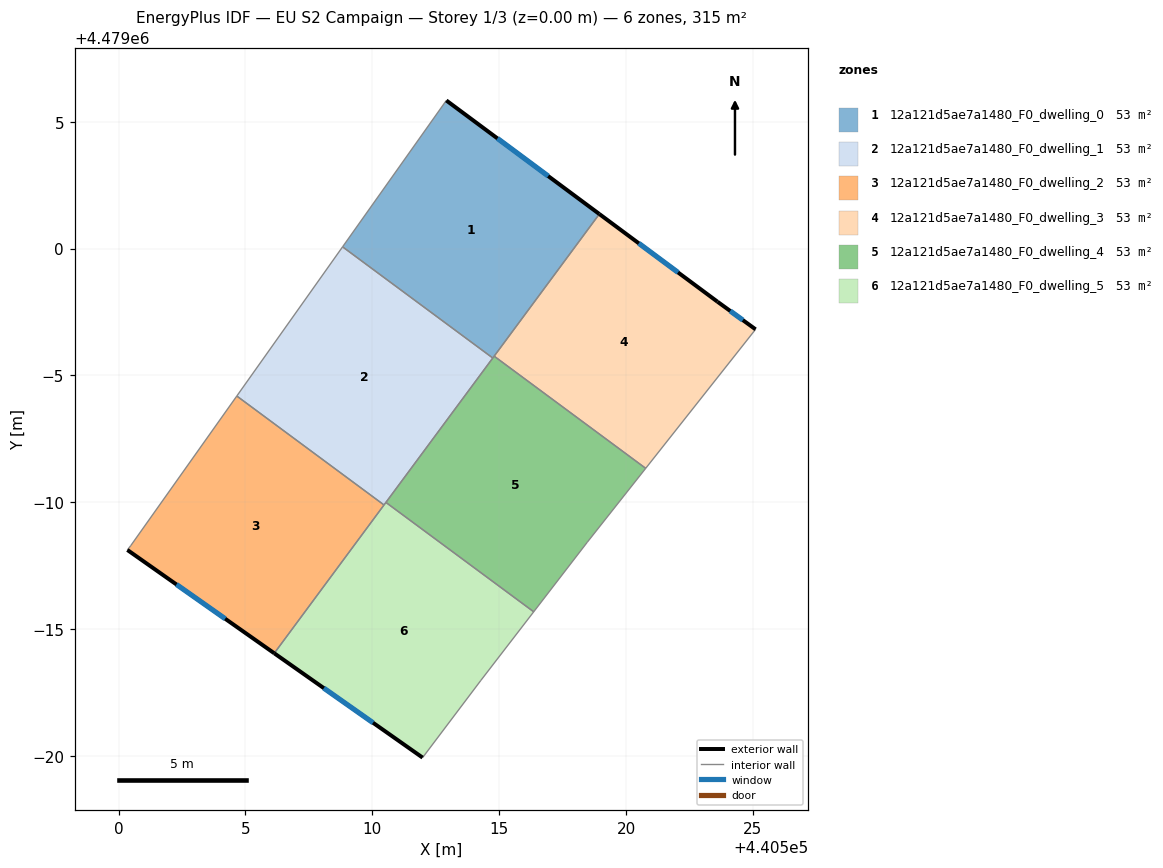
=== STOREY PLAN SPEC (per zone: floor XY polygon, exterior-wall plan segments, windows/doors) ===
zone 1: 12a121d5ae7a1480_F0_dwelling_0  (52.5 m²)
  floor: (440514.75, 4478995.68) (440518.95, 4479001.36) (440512.92, 4479005.83) (440508.83, 4479000.07)
  exterior wall: (440512.92, 4479005.83) – (440518.95, 4479001.36)  [7.5 m]
    window: (440514.93, 4479004.34) – (440516.93, 4479002.86)  [2.5 m²]
  interior walls: 4
zone 2: 12a121d5ae7a1480_F0_dwelling_1  (52.5 m²)
  floor: (440510.46, 4478989.89) (440514.75, 4478995.68) (440508.83, 4479000.07) (440504.66, 4478994.19)
  interior walls: 5
zone 3: 12a121d5ae7a1480_F0_dwelling_2  (52.6 m²)
  floor: (440506.14, 4478984.05) (440510.46, 4478989.89) (440504.66, 4478994.19) (440500.48, 4478988.29) (440500.35, 4478988.12)
  exterior wall: (440506.14, 4478984.05) – (440500.35, 4478988.12)  [7.1 m]
    window: (440504.20, 4478985.41) – (440502.28, 4478986.76)  [2.3 m²]
  interior walls: 4
zone 4: 12a121d5ae7a1480_F0_dwelling_3  (52.5 m²)
  floor: (440520.78, 4478991.34) (440525.11, 4478996.81) (440523.61, 4478997.90) (440518.95, 4479001.36) (440514.80, 4478995.76)
  exterior wall: (440518.95, 4479001.36) – (440523.61, 4478997.90)  [5.8 m]
    window: (440520.51, 4479000.20) – (440522.05, 4478999.06)  [1.9 m²]
  exterior wall: (440523.61, 4478997.90) – (440525.11, 4478996.81)  [1.9 m]
    window: (440524.11, 4478997.54) – (440524.60, 4478997.18)  [0.6 m²]
  interior walls: 3
zone 5: 12a121d5ae7a1480_F0_dwelling_4  (52.5 m²)
  floor: (440518.48, 4478988.43) (440520.78, 4478991.34) (440514.80, 4478995.76) (440510.54, 4478989.99) (440516.36, 4478985.68)
  interior walls: 6
zone 6: 12a121d5ae7a1480_F0_dwelling_5  (52.5 m²)
  floor: (440514.28, 4478982.98) (440516.36, 4478985.68) (440510.54, 4478989.99) (440506.14, 4478984.05) (440511.98, 4478979.93)
  exterior wall: (440511.98, 4478979.93) – (440506.14, 4478984.05)  [7.1 m]
    window: (440510.03, 4478981.31) – (440508.09, 4478982.67)  [2.4 m²]
  interior walls: 5

=== DERIVED (storey summary) ===
Building: EU S2 Campaign
Storey: 1 of 3  (floor level z = 0.00 m)
Storey gross floor area: 315.3 m²
Zones on this storey: 6
  - 12a121d5ae7a1480_F0_dwelling_0: floor 52.5 m²; exterior wall 7.5 m (22.5 m²); 1 window(s) 2.5 m²; WWR 11.0%
  - 12a121d5ae7a1480_F0_dwelling_1: floor 52.5 m²
  - 12a121d5ae7a1480_F0_dwelling_2: floor 52.6 m²; exterior wall 7.1 m (21.2 m²); 1 window(s) 2.3 m²; WWR 11.0%
  - 12a121d5ae7a1480_F0_dwelling_3: floor 52.5 m²; exterior wall 7.7 m (23.0 m²); 2 window(s) 2.5 m²; WWR 11.0%
  - 12a121d5ae7a1480_F0_dwelling_4: floor 52.5 m²
  - 12a121d5ae7a1480_F0_dwelling_5: floor 52.5 m²; exterior wall 7.1 m (21.4 m²); 1 window(s) 2.4 m²; WWR 11.0%
Zone adjacency (shared interzone walls):
  - 12a121d5ae7a1480_F0_dwelling_0 ↔ 12a121d5ae7a1480_F0_dwelling_1
  - 12a121d5ae7a1480_F0_dwelling_0 ↔ 12a121d5ae7a1480_F0_dwelling_3
  - 12a121d5ae7a1480_F0_dwelling_0 ↔ 12a121d5ae7a1480_F0_dwelling_4
  - 12a121d5ae7a1480_F0_dwelling_1 ↔ 12a121d5ae7a1480_F0_dwelling_2
  - 12a121d5ae7a1480_F0_dwelling_1 ↔ 12a121d5ae7a1480_F0_dwelling_4
  - 12a121d5ae7a1480_F0_dwelling_1 ↔ 12a121d5ae7a1480_F0_dwelling_5
  - 12a121d5ae7a1480_F0_dwelling_2 ↔ 12a121d5ae7a1480_F0_dwelling_5
  - 12a121d5ae7a1480_F0_dwelling_3 ↔ 12a121d5ae7a1480_F0_dwelling_4
  - 12a121d5ae7a1480_F0_dwelling_4 ↔ 12a121d5ae7a1480_F0_dwelling_5